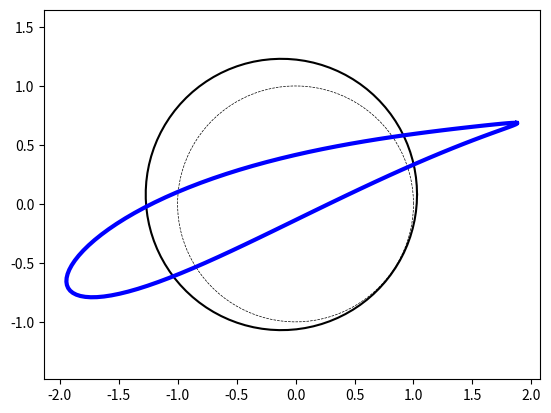

Reproduce this figure in Python.
import matplotlib.pyplot as plt
import numpy as np

from matplotlib.backend_bases import MouseButton
from matplotlib.patches import PathPatch
from matplotlib.path import Path

def Circle(rad,n):
    circ = np.zeros([n,2],float)
    circ[:,0] = rad*np.cos(np.linspace(0,2*np.pi,n))
    circ[:,1] = rad*np.sin(np.linspace(0,2*np.pi,n))
    return circ

def rotz(points,ang):
    return np.asarray((np.matrix([[np.cos(ang),-np.sin(ang)],[np.sin(ang),np.cos(ang)]])*points.transpose()).transpose())

class JoukowskyTransform:
    def __init__(self):
        self.n = 100
        self.cx = 0.0
        self.cy = 0.0
        self.rad = 1.0
        self.ang = 0.0*np.pi/180
        self.redraw()
        self.unit_circle = Circle(1.0,self.n)
        self.transformed = self.transform(np.copy(self.circle))
    
    def get_circle(self):
        return self.circle
    
    def get_unit_circle(self):
        return self.unit_circle
    
    def get_transformed(self):
        return self.transformed 

    def set_para(self,cx,cy,rad,ang):
        self.cx = cx
        self.cy = cy
        self.rad = rad
        self.ang = ang

    def redraw(self):
        self.circle = Circle(self.rad,self.n)
        self.circle[:,0] += self.cx
        self.circle[:,1] += self.cy
        self.transformed = self.transform(np.copy(self.circle))
        self.transformed = rotz(self.transformed,self.ang)

    def transform(self,points):
        z = points[:,0] + 1j*points[:,1]
        z_trans = z+1.0**2/z
        # z_trans = 1/(1-self.rad**2/(z**2))
        points[:,0] = z_trans.real
        points[:,1] = z_trans.imag
        return points
        

class CircleInteractor:
    showverts = True
    epsilon = 5  # max pixel distance to count as a vertex hit

    def __init__(self,ax_circ):
        self.ax = ax_circ
        canvas = self.ax.figure.canvas
        # self.pathpatch = pathpatch
        # self.pathpatch.set_animated(True)

        cx = -0.12
        cy = 0.08
        n = 100
        rad = 1.15
        ang = 20.0*np.pi/180
        
        p0 = np.array([cx,cy])
        p1 = np.array([cx+rad*np.cos(ang),cy+rad*np.sin(ang)])

        self.JT = JoukowskyTransform()
        unit = J.get_unit_circle()
        self.J.set_para(cx,cy,rad,ang)
        self.J.redraw()
        circ = J.get_circle()
        wing = J.get_transformed()

        self.unit = ax.plot(unit[:,0],unit[:,1],)

        self.ax_unit, = ax.plot(unit[:,0],unit[:,1],'--k',lw=0.5,animated=True)
        self.ax_circ, = ax.plot(circ[:,0],circ[:,1],'-k',lw=1.5,animated=True)
        self.ax_wing, = ax.plot(wing[:,0],wing[:,1],'-b',lw=3,animated=True)
        
        self.ax.axis('equal')

        canvas.mpl_connect('draw_event', self.on_draw)
        canvas.mpl_connect('button_press_event', self.on_button_press)
        canvas.mpl_connect('key_press_event', self.on_key_press)
        canvas.mpl_connect('button_release_event', self.on_button_release)
        canvas.mpl_connect('motion_notify_event', self.on_mouse_move)
        self.canvas = canvas

    def get_ind_under_point(self, event):
        """
        Return the index of the point closest to the event position or *None*
        if no point is within ``self.epsilon`` to the event position.
        """
        xy = self.pathpatch.get_path().vertices
        xyt = self.pathpatch.get_transform().transform(xy)  # to display coords
        xt, yt = xyt[:, 0], xyt[:, 1]
        d = np.sqrt((xt - event.x)**2 + (yt - event.y)**2)
        ind = d.argmin()
        return ind if d[ind] < self.epsilon else None

    def on_draw(self, event):
        """Callback for draws."""
        self.background = self.canvas.copy_from_bbox(self.ax.bbox)
        self.ax.draw_artist(self.pathpatch)
        self.ax.draw_artist(self.line)

    def on_button_press(self, event):
        """Callback for mouse button presses."""
        if (event.inaxes is None
                or event.button != MouseButton.LEFT
                or not self.showverts):
            return
        self._ind = self.get_ind_under_point(event)

    def on_button_release(self, event):
        """Callback for mouse button releases."""
        if (event.button != MouseButton.LEFT
                or not self.showverts):
            return
        self._ind = None

    def on_key_press(self, event):
        """Callback for key presses."""
        if not event.inaxes:
            return
        if event.key == 't':
            self.showverts = not self.showverts
            self.line.set_visible(self.showverts)
            if not self.showverts:
                self._ind = None
        self.canvas.draw()

    def on_mouse_move(self, event):
        """Callback for mouse movements."""
        if (self._ind is None
                or event.inaxes is None
                or event.button != MouseButton.LEFT
                or not self.showverts):
            return

        vertices = self.pathpatch.get_path().vertices

        vertices[self._ind] = event.xdata, event.ydata
        self.line.set_data(zip(*vertices))

        self.canvas.restore_region(self.background)
        self.ax.draw_artist(self.pathpatch)
        self.ax.draw_artist(self.line)
        self.canvas.blit(self.ax.bbox)



fig, ax = plt.subplots()

cx = -0.12
cy = 0.08
n = 100
rad = 1.15
ang = 20.0*np.pi/180

J = JoukowskyTransform()
unit = J.get_unit_circle()
J.set_para(cx,cy,rad,ang)
J.redraw()
circ = J.get_circle()
wing = J.get_transformed()

ax_unit = ax.plot(unit[:,0],unit[:,1],'--k',lw=0.5)
ax_circ = ax.plot(circ[:,0],circ[:,1],'-k',lw=1.5)
ax_wing = ax.plot(wing[:,0],wing[:,1],'-b',lw=3)
ax.axis('equal')
plt.show()




# pathdata = [
#     (Path.MOVETO, (1.58, -2.57)),
#     (Path.CURVE4, (0.35, -1.1)),
#     (Path.CURVE4, (-1.75, 2.0)),
#     (Path.CURVE4, (0.375, 2.0)),
#     (Path.LINETO, (0.85, 1.15)),
#     (Path.CURVE4, (2.2, 3.2)),
#     (Path.CURVE4, (3, 0.05)),
#     (Path.CURVE4, (2.0, -0.5)),
#     (Path.CLOSEPOLY, (1.58, -2.57)),
# ]

# codes, verts = zip(*pathdata)
# path = Path(verts, codes)
# patch = PathPatch(
#     path, facecolor='green', edgecolor='yellow', alpha=0.5)
# ax.add_patch(patch)


# class PathInteractor:
#     """
#     A path editor.

#     Press 't' to toggle vertex markers on and off.  When vertex markers are on,
#     they can be dragged with the mouse.
#     """

#     showverts = True
#     epsilon = 5  # max pixel distance to count as a vertex hit

#     def __init__(self, pathpatch):

#         self.ax = pathpatch.axes
#         canvas = self.ax.figure.canvas
#         self.pathpatch = pathpatch
#         self.pathpatch.set_animated(True)

#         x, y = zip(*self.pathpatch.get_path().vertices)

#         self.line, = ax.plot(
#             x, y, marker='o', markerfacecolor='r', animated=True)

#         self._ind = None  # the active vertex

#         canvas.mpl_connect('draw_event', self.on_draw)
#         canvas.mpl_connect('button_press_event', self.on_button_press)
#         canvas.mpl_connect('key_press_event', self.on_key_press)
#         canvas.mpl_connect('button_release_event', self.on_button_release)
#         canvas.mpl_connect('motion_notify_event', self.on_mouse_move)
#         self.canvas = canvas

#     def get_ind_under_point(self, event):
#         """
#         Return the index of the point closest to the event position or *None*
#         if no point is within ``self.epsilon`` to the event position.
#         """
#         xy = self.pathpatch.get_path().vertices
#         xyt = self.pathpatch.get_transform().transform(xy)  # to display coords
#         xt, yt = xyt[:, 0], xyt[:, 1]
#         d = np.sqrt((xt - event.x)**2 + (yt - event.y)**2)
#         ind = d.argmin()
#         return ind if d[ind] < self.epsilon else None

#     def on_draw(self, event):
#         """Callback for draws."""
#         self.background = self.canvas.copy_from_bbox(self.ax.bbox)
#         self.ax.draw_artist(self.pathpatch)
#         self.ax.draw_artist(self.line)

#     def on_button_press(self, event):
#         """Callback for mouse button presses."""
#         if (event.inaxes is None
#                 or event.button != MouseButton.LEFT
#                 or not self.showverts):
#             return
#         self._ind = self.get_ind_under_point(event)

#     def on_button_release(self, event):
#         """Callback for mouse button releases."""
#         if (event.button != MouseButton.LEFT
#                 or not self.showverts):
#             return
#         self._ind = None

#     def on_key_press(self, event):
#         """Callback for key presses."""
#         if not event.inaxes:
#             return
#         if event.key == 't':
#             self.showverts = not self.showverts
#             self.line.set_visible(self.showverts)
#             if not self.showverts:
#                 self._ind = None
#         self.canvas.draw()

#     def on_mouse_move(self, event):
#         """Callback for mouse movements."""
#         if (self._ind is None
#                 or event.inaxes is None
#                 or event.button != MouseButton.LEFT
#                 or not self.showverts):
#             return

#         vertices = self.pathpatch.get_path().vertices

#         vertices[self._ind] = event.xdata, event.ydata
#         self.line.set_data(zip(*vertices))

#         self.canvas.restore_region(self.background)
#         self.ax.draw_artist(self.pathpatch)
#         self.ax.draw_artist(self.line)
#         self.canvas.blit(self.ax.bbox)


# interactor = PathInteractor(patch)
# ax.set_title('drag vertices to update path')
# ax.set_xlim(-3, 4)
# ax.set_ylim(-3, 4)

# plt.show()
